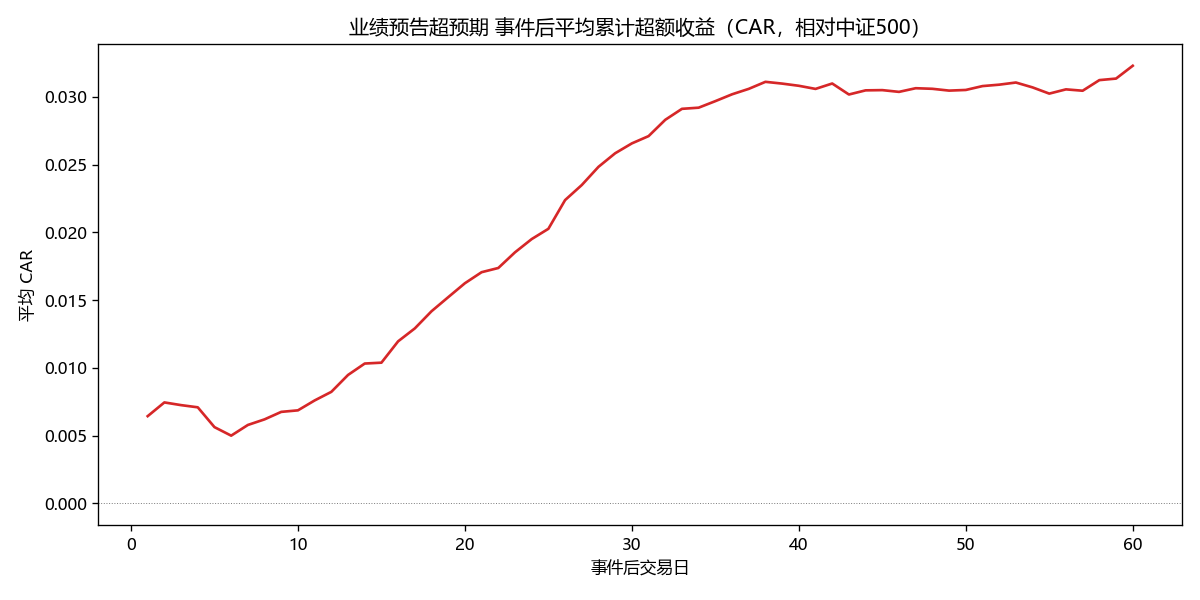

Data behind this chart, as committed beside it:
, CAR
1, 0.006435
2, 0.007448
3, 0.007249
4, 0.007087
5, 0.005625
6, 0.004997
7, 0.005785
8, 0.006199
9, 0.006751
10, 0.006864
11, 0.007594
12, 0.008228
13, 0.009474
14, 0.01032
15, 0.01038
16, 0.01196
17, 0.01291
18, 0.01417
19, 0.01521
20, 0.01624
21, 0.01706
22, 0.01737
23, 0.01852
24, 0.0195
25, 0.02026
26, 0.02238
27, 0.02349
28, 0.02483
29, 0.02583
30, 0.02656
31, 0.02709
32, 0.0283
33, 0.02911
34, 0.02919
35, 0.02967
36, 0.03018
37, 0.03058
38, 0.0311
39, 0.03097
40, 0.03081
41, 0.03058
42, 0.03098
43, 0.03016
44, 0.03047
45, 0.03049
46, 0.03036
47, 0.03063
48, 0.03058
49, 0.03045
50, 0.0305
51, 0.03078
52, 0.03089
53, 0.03105
54, 0.03069
55, 0.03023
56, 0.03054
57, 0.03044
58, 0.03122
59, 0.03134
60, 0.03228
